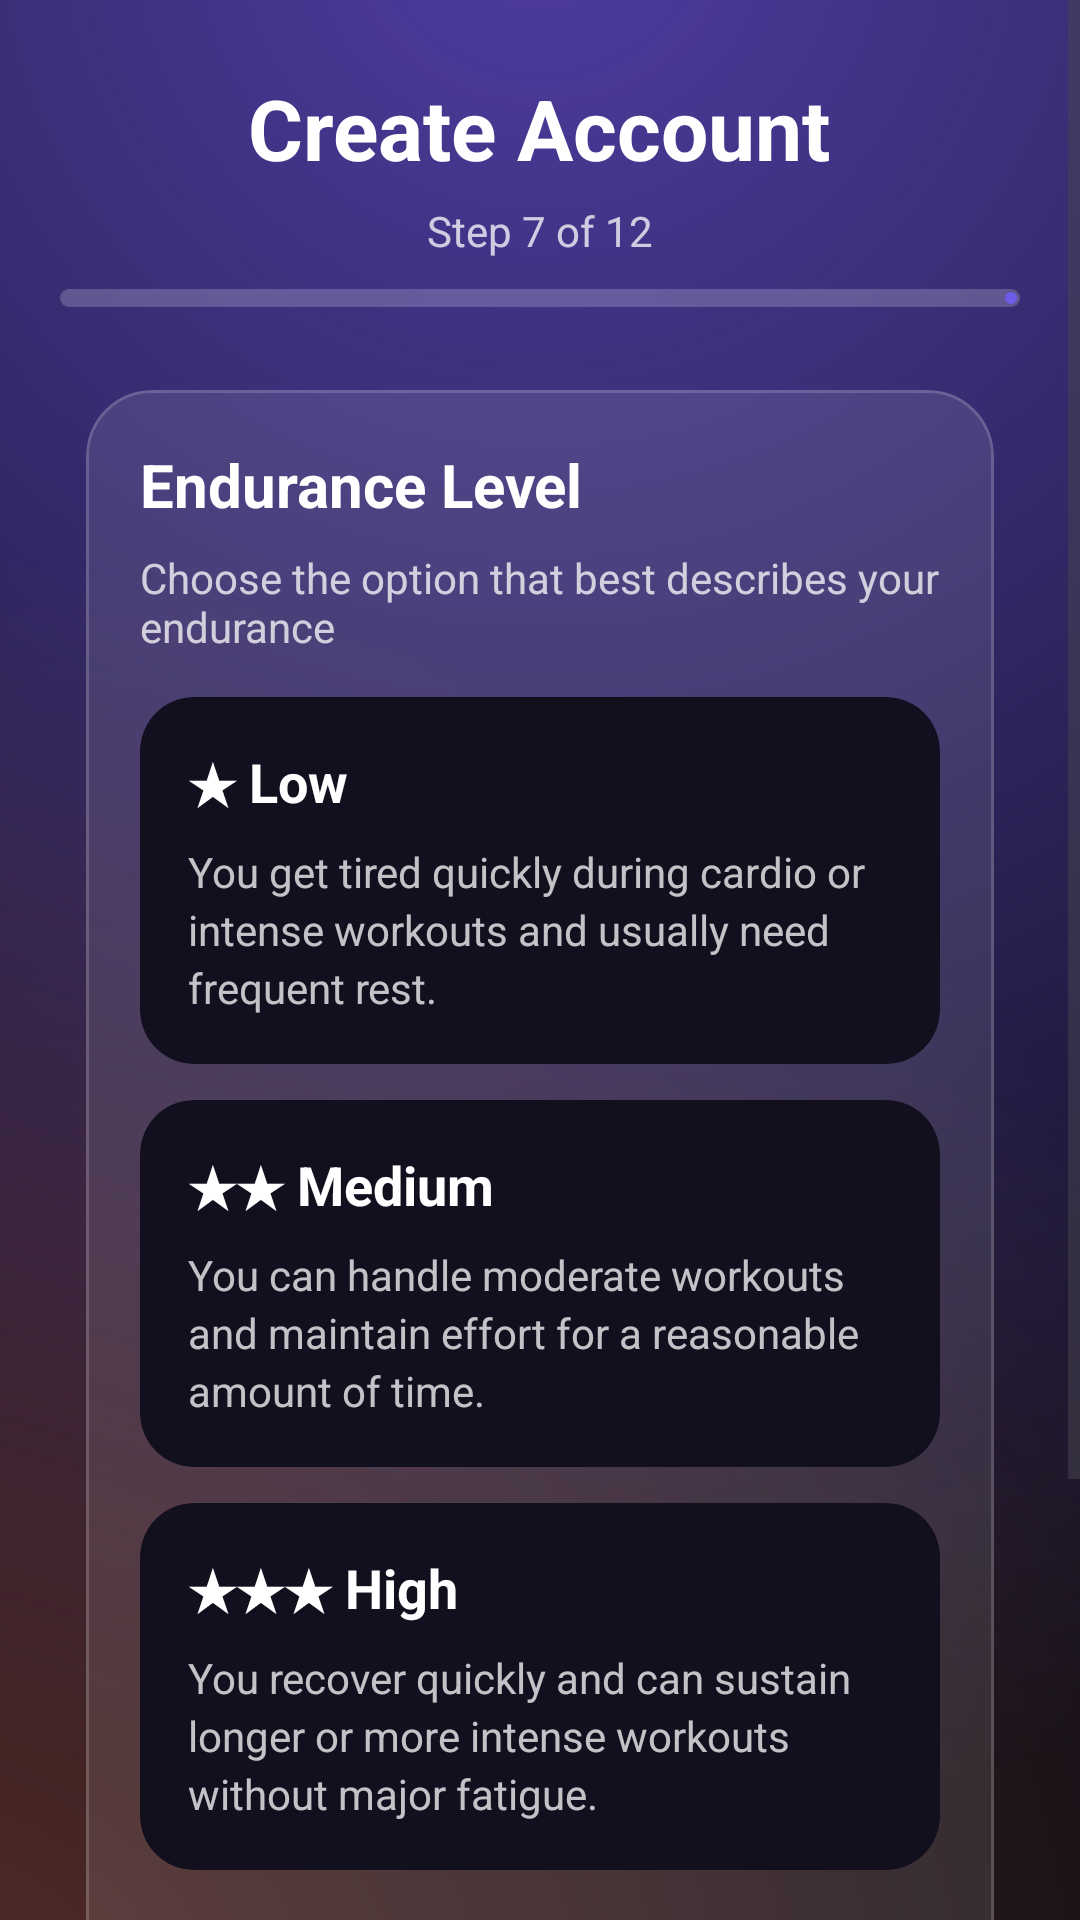

Here is an Android app screen rendered from its layout file. Give the layout XML and the strings, colors and styles it references.
<!-- AndroidManifest.xml: application theme Theme.FitnessCoachAI -->
<!-- res/layout/activity_signup_endurance_level.xml -->
<?xml version="1.0" encoding="utf-8"?>
<ScrollView xmlns:android="http://schemas.android.com/apk/res/android"
    xmlns:app="http://schemas.android.com/apk/res-auto"
    android:layout_width="match_parent"
    android:layout_height="match_parent"
    android:fillViewport="true"
    android:overScrollMode="never"
    android:background="@drawable/bg_auth_gradient">

    <LinearLayout
        android:layout_width="match_parent"
        android:layout_height="wrap_content"
        android:orientation="vertical"
        android:paddingStart="20dp"
        android:paddingEnd="20dp"
        android:paddingTop="18dp"
        android:paddingBottom="18dp">

        <TextView
            android:layout_width="wrap_content"
            android:layout_height="wrap_content"
            android:text="Create Account"
            android:textColor="@android:color/white"
            android:textStyle="bold"
            android:textSize="28sp"
            android:layout_gravity="center_horizontal"
            android:layout_marginTop="6dp" />

        <TextView
            android:id="@+id/tvStep"
            android:layout_width="wrap_content"
            android:layout_height="wrap_content"
            android:text="Step 7 of 12"
            android:textColor="#BFFFFFFF"
            android:textSize="14sp"
            android:layout_gravity="center_horizontal"
            android:layout_marginTop="6dp"
            android:layout_marginBottom="10dp" />

        <com.google.android.material.progressindicator.LinearProgressIndicator
            android:id="@+id/progress"
            android:layout_width="match_parent"
            android:layout_height="6dp"
            android:layout_marginBottom="18dp"
            android:max="100"
            app:indicatorColor="#6C5CE7"
            app:trackColor="#33FFFFFF"
            app:trackCornerRadius="100dp"
            app:trackThickness="6dp" />

        <com.google.android.material.card.MaterialCardView
            android:layout_width="match_parent"
            android:layout_height="wrap_content"
            app:cardBackgroundColor="#1AFFFFFF"
            app:cardCornerRadius="22dp"
            app:cardUseCompatPadding="true"
            app:strokeColor="#2AFFFFFF"
            app:strokeWidth="1dp">

            <LinearLayout
                android:layout_width="match_parent"
                android:layout_height="wrap_content"
                android:orientation="vertical"
                android:padding="18dp">

                <TextView
                    android:layout_width="wrap_content"
                    android:layout_height="wrap_content"
                    android:text="Endurance Level"
                    android:textColor="@android:color/white"
                    android:textStyle="bold"
                    android:textSize="20sp"
                    android:layout_marginBottom="8dp" />

                <TextView
                    android:layout_width="wrap_content"
                    android:layout_height="wrap_content"
                    android:text="Choose the option that best describes your endurance"
                    android:textColor="#BFFFFFFF"
                    android:textSize="14sp"
                    android:layout_marginBottom="14dp" />

                <com.google.android.material.card.MaterialCardView
                    android:id="@+id/optionLow"
                    android:layout_width="match_parent"
                    android:layout_height="wrap_content"
                    android:layout_marginBottom="12dp"
                    app:cardBackgroundColor="#120F1F"
                    app:cardCornerRadius="18dp"
                    app:strokeColor="@android:color/transparent"
                    app:strokeWidth="0dp">

                    <LinearLayout
                        android:layout_width="match_parent"
                        android:layout_height="wrap_content"
                        android:orientation="vertical"
                        android:padding="16dp">

                        <TextView
                            android:id="@+id/tvTitleLow"
                            android:layout_width="wrap_content"
                            android:layout_height="wrap_content"
                            android:text="★ Low"
                            android:textColor="@android:color/white"
                            android:textSize="18sp"
                            android:textStyle="bold" />

                        <TextView
                            android:layout_width="match_parent"
                            android:layout_height="wrap_content"
                            android:layout_marginTop="8dp"
                            android:text="You get tired quickly during cardio or intense workouts and usually need frequent rest."
                            android:textColor="#BFFFFFFF"
                            android:textSize="14sp"
                            android:lineSpacingExtra="3dp" />
                    </LinearLayout>
                </com.google.android.material.card.MaterialCardView>

                <com.google.android.material.card.MaterialCardView
                    android:id="@+id/optionMedium"
                    android:layout_width="match_parent"
                    android:layout_height="wrap_content"
                    android:layout_marginBottom="12dp"
                    app:cardBackgroundColor="#120F1F"
                    app:cardCornerRadius="18dp"
                    app:strokeColor="@android:color/transparent"
                    app:strokeWidth="0dp">

                    <LinearLayout
                        android:layout_width="match_parent"
                        android:layout_height="wrap_content"
                        android:orientation="vertical"
                        android:padding="16dp">

                        <TextView
                            android:id="@+id/tvTitleMedium"
                            android:layout_width="wrap_content"
                            android:layout_height="wrap_content"
                            android:text="★★ Medium"
                            android:textColor="@android:color/white"
                            android:textSize="18sp"
                            android:textStyle="bold" />

                        <TextView
                            android:layout_width="match_parent"
                            android:layout_height="wrap_content"
                            android:layout_marginTop="8dp"
                            android:text="You can handle moderate workouts and maintain effort for a reasonable amount of time."
                            android:textColor="#BFFFFFFF"
                            android:textSize="14sp"
                            android:lineSpacingExtra="3dp" />
                    </LinearLayout>
                </com.google.android.material.card.MaterialCardView>

                <com.google.android.material.card.MaterialCardView
                    android:id="@+id/optionHigh"
                    android:layout_width="match_parent"
                    android:layout_height="wrap_content"
                    android:layout_marginBottom="4dp"
                    app:cardBackgroundColor="#120F1F"
                    app:cardCornerRadius="18dp"
                    app:strokeColor="@android:color/transparent"
                    app:strokeWidth="0dp">

                    <LinearLayout
                        android:layout_width="match_parent"
                        android:layout_height="wrap_content"
                        android:orientation="vertical"
                        android:padding="16dp">

                        <TextView
                            android:id="@+id/tvTitleHigh"
                            android:layout_width="wrap_content"
                            android:layout_height="wrap_content"
                            android:text="★★★ High"
                            android:textColor="@android:color/white"
                            android:textSize="18sp"
                            android:textStyle="bold" />

                        <TextView
                            android:layout_width="match_parent"
                            android:layout_height="wrap_content"
                            android:layout_marginTop="8dp"
                            android:text="You recover quickly and can sustain longer or more intense workouts without major fatigue."
                            android:textColor="#BFFFFFFF"
                            android:textSize="14sp"
                            android:lineSpacingExtra="3dp" />
                    </LinearLayout>
                </com.google.android.material.card.MaterialCardView>

                <com.google.android.material.button.MaterialButton
                    android:id="@+id/btnNext"
                    android:layout_width="match_parent"
                    android:layout_height="56dp"
                    android:layout_marginTop="16dp"
                    android:text="Next"
                    android:textAllCaps="false"
                    android:textColor="@android:color/white"
                    android:enabled="false"
                    app:backgroundTint="#6C5CE7"
                    app:cornerRadius="18dp" />

            </LinearLayout>
        </com.google.android.material.card.MaterialCardView>

        <com.google.android.material.button.MaterialButton
            android:id="@+id/btnBack"
            style="@style/Widget.Material3.Button.OutlinedButton"
            android:layout_width="match_parent"
            android:layout_height="56dp"
            android:layout_marginTop="14dp"
            android:text="Back"
            android:textAllCaps="false"
            android:textColor="@android:color/white"
            app:cornerRadius="18dp"
            app:strokeColor="#55FFFFFF" />

        <Space
            android:layout_width="match_parent"
            android:layout_height="16dp" />

    </LinearLayout>
</ScrollView>
<!-- resources referenced by this layout -->
<resources>
  <style name="Theme.FitnessCoachAI" parent="Base.Theme.FitnessCoachAI" />
  <color name="surface_dark">#0B0B14</color>
  <color name="brand_primary_500">#7C5CFF</color>
  <color name="white">#FFFFFFFF</color>
  <color name="brand_primary_100">#E5DAFF</color>
  <color name="brand_primary_900">#1C1257</color>
  <color name="brand_secondary_600">#00B98A</color>
  <color name="brand_tertiary_500">#FF7A59</color>
  <color name="status_error">#FF5C7A</color>
  <color name="surface_light">#FFFFFF</color>
  <color name="on_surface_light">#1A1525</color>
  <color name="surface_light_variant">#EFEAF7</color>
  <color name="on_surface_light_variant">#5A5269</color>
  <color name="surface_light_container">#F0EDF8</color>
  <color name="surface_light_alt">#F6F4FF</color>
  <color name="outline_light">#D9D2E5</color>
  <style name="TextAppearance.Pulse.Headline.Medium" parent="TextAppearance.Material3.HeadlineMedium">
          <item name="android:textSize">22sp</item>
          <item name="android:lineHeight" tools:targetApi="p">28sp</item>
          <item name="android:textStyle">bold</item>
      </style>
  <style name="TextAppearance.Pulse.Title.Large" parent="TextAppearance.Material3.TitleLarge">
          <item name="android:textSize">18sp</item>
          <item name="android:lineHeight" tools:targetApi="p">24sp</item>
          <item name="android:textStyle">bold</item>
      </style>
  <style name="TextAppearance.Pulse.Title.Medium" parent="TextAppearance.Material3.TitleMedium">
          <item name="android:textSize">16sp</item>
          <item name="android:lineHeight" tools:targetApi="p">22sp</item>
          <item name="android:textFontWeight" tools:targetApi="p">600</item>
      </style>
  <style name="TextAppearance.Pulse.Body.Large" parent="TextAppearance.Material3.BodyLarge">
          <item name="android:textSize">15sp</item>
          <item name="android:lineHeight" tools:targetApi="p">22sp</item>
      </style>
  <style name="TextAppearance.Pulse.Body.Medium" parent="TextAppearance.Material3.BodyMedium">
          <item name="android:textSize">13sp</item>
          <item name="android:lineHeight" tools:targetApi="p">19sp</item>
      </style>
  <style name="TextAppearance.Pulse.Label.Large" parent="TextAppearance.Material3.LabelLarge">
          <item name="android:textSize">14sp</item>
          <item name="android:textStyle">bold</item>
          <item name="android:letterSpacing">0.02</item>
      </style>
  <style name="TextAppearance.Pulse.Label.Small" parent="TextAppearance.Material3.LabelSmall">
          <item name="android:textSize">11sp</item>
          <item name="android:letterSpacing">0.06</item>
          <item name="android:textAllCaps">true</item>
      </style>
  <style name="ShapeAppearance.Pulse.Corner.XSmall" parent="ShapeAppearance.Material3.Corner.ExtraSmall">
          <item name="cornerSize">6dp</item>
      </style>
  <style name="ShapeAppearance.Pulse.Corner.Small" parent="ShapeAppearance.Material3.Corner.Small">
          <item name="cornerSize">12dp</item>
      </style>
  <style name="ShapeAppearance.Pulse.Corner.Medium" parent="ShapeAppearance.Material3.Corner.Medium">
          <item name="cornerSize">20dp</item>
      </style>
  <style name="ShapeAppearance.Pulse.Corner.Large" parent="ShapeAppearance.Material3.Corner.Large">
          <item name="cornerSize">24dp</item>
      </style>
  <style name="ShapeAppearance.Pulse.Corner.XLarge" parent="ShapeAppearance.Material3.Corner.ExtraLarge">
          <item name="cornerSize">32dp</item>
      </style>
  <style name="Widget.Pulse.BottomNavigation.ActiveIndicator" parent="Widget.Material3.BottomNavigationView.ActiveIndicator">
          <item name="android:color">?attr/colorPrimaryContainer</item>
          <item name="android:width">64dp</item>
          <item name="android:height">36dp</item>
      </style>
</resources>
